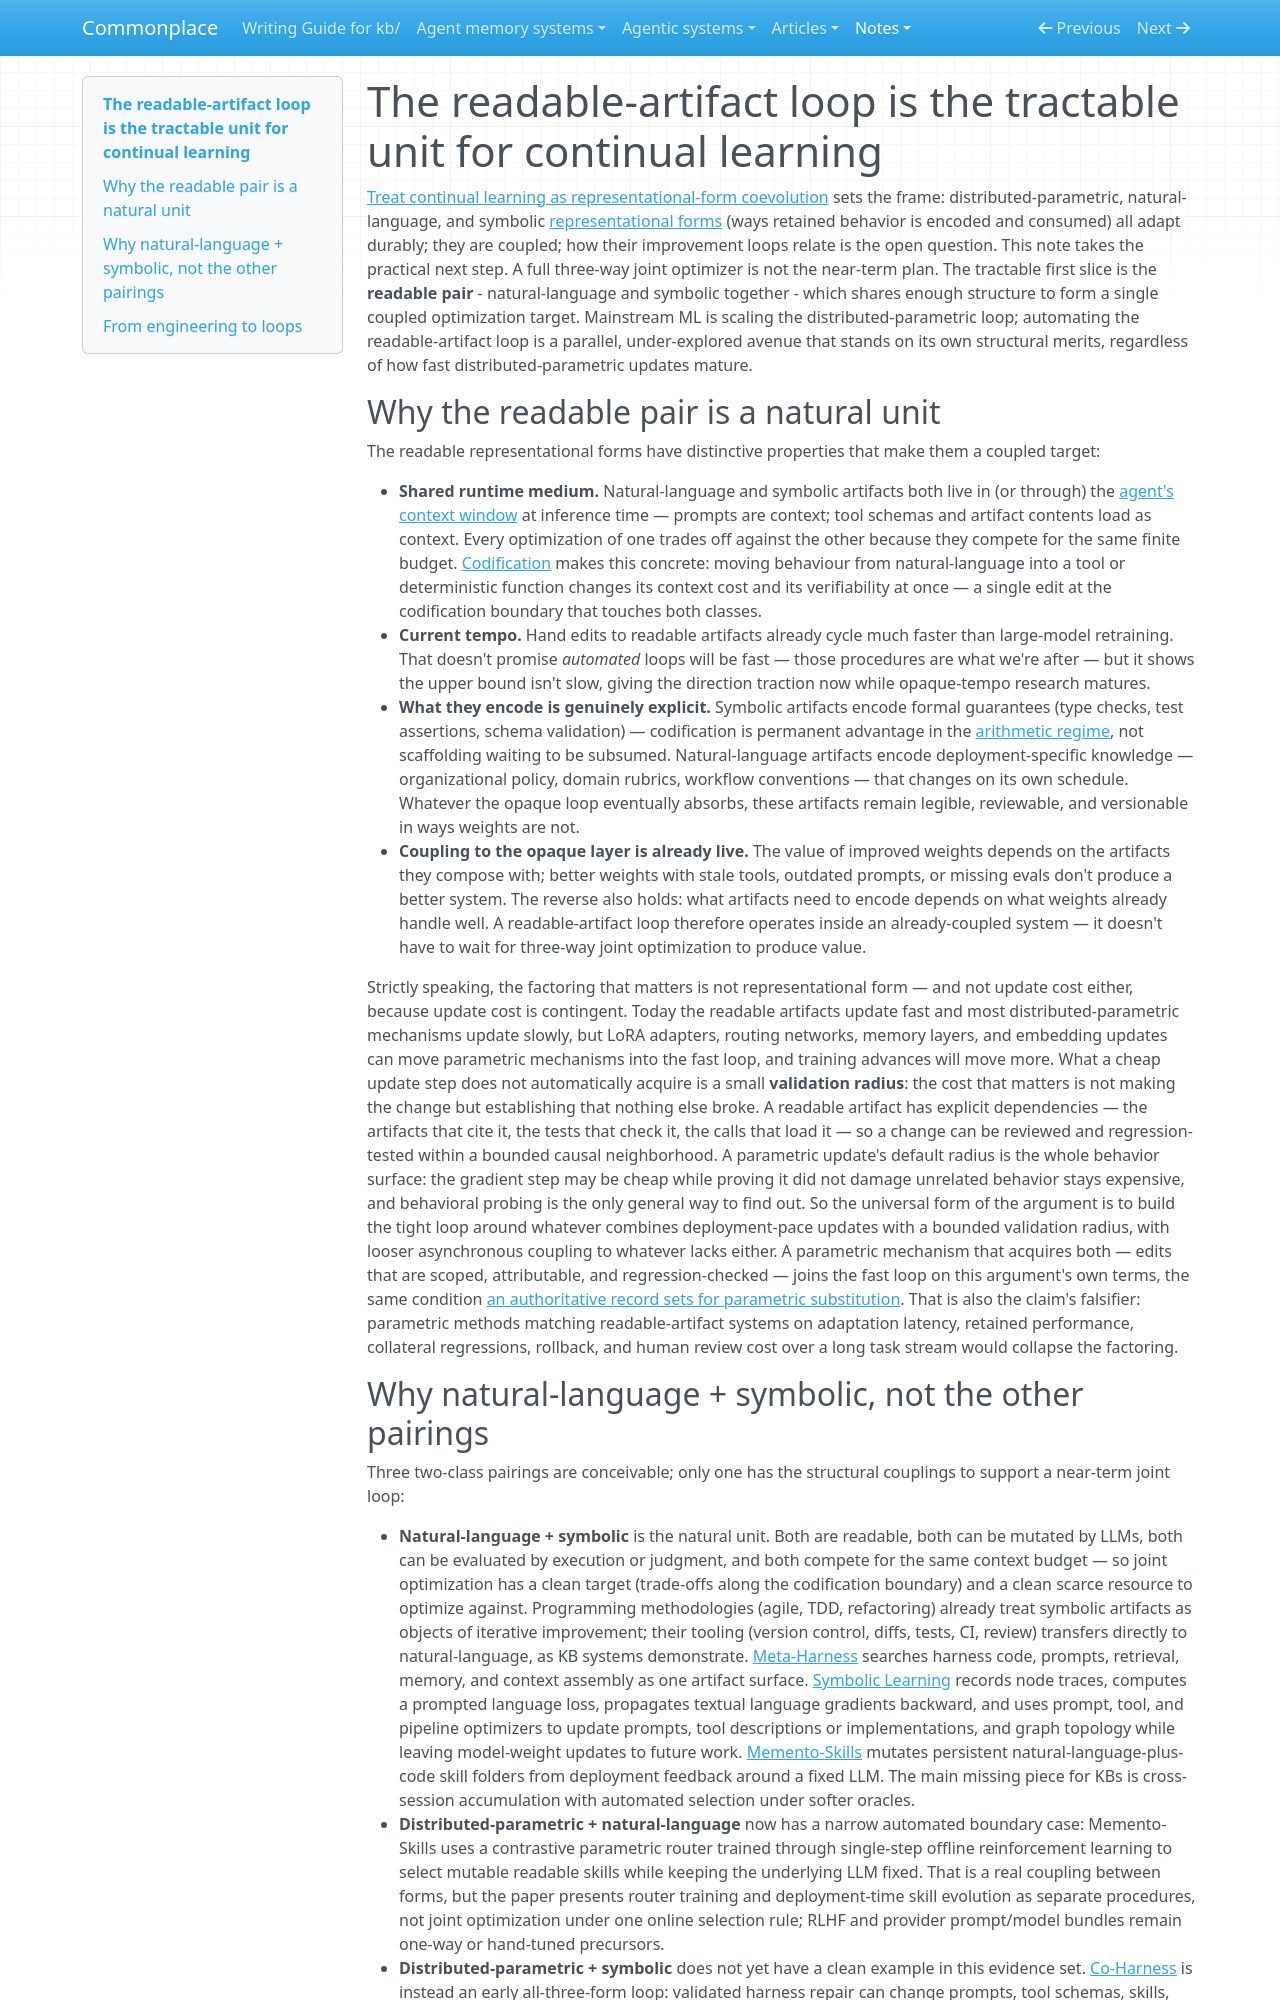

repository: zby/commonplace · page: notes/readable-artifact-loop-is-the-tractable-unit-for-continual-learning/index.html · generator: mkdocs

---
description: "Identifies the natural-language-plus-symbolic pair as the tractable first loop for representational-form coevolution because it shares context, operates at current tempos, and already has a codification boundary"
type: types/note.md
traits: [title-as-claim]
tags: [learning-theory, self-improving-systems, continual-learning]
---

# The readable-artifact loop is the tractable unit for continual learning

[Treat continual learning as representational-form coevolution](./treat-continual-learning-as-representational-form-coevolution.md) sets the frame: distributed-parametric, natural-language, and symbolic [representational forms](./definitions/representational-form.md) (ways retained behavior is encoded and consumed) all adapt durably; they are coupled; how their improvement loops relate is the open question. This note takes the practical next step. A full three-way joint optimizer is not the near-term plan. The tractable first slice is the **readable pair** - natural-language and symbolic together - which shares enough structure to form a single coupled optimization target. Mainstream ML is scaling the distributed-parametric loop; automating the readable-artifact loop is a parallel, under-explored avenue that stands on its own structural merits, regardless of how fast distributed-parametric updates mature.

## Why the readable pair is a natural unit

The readable representational forms have distinctive properties that make them a coupled target:

- **Shared runtime medium.** Natural-language and symbolic artifacts both live in (or through) the [agent's context window](./context-efficiency-is-the-central-design-concern-in-agent-systems.md) at inference time — prompts are context; tool schemas and artifact contents load as context. Every optimization of one trades off against the other because they compete for the same finite budget. [Codification](./definitions/codification.md) makes this concrete: moving behaviour from natural-language into a tool or deterministic function changes its context cost and its verifiability at once — a single edit at the codification boundary that touches both classes.
- **Current tempo.** Hand edits to readable artifacts already cycle much faster than large-model retraining. That doesn't promise *automated* loops will be fast — those procedures are what we're after — but it shows the upper bound isn't slow, giving the direction traction now while opaque-tempo research matures.
- **What they encode is genuinely explicit.** Symbolic artifacts encode formal guarantees (type checks, test assertions, schema validation) — codification is permanent advantage in the [arithmetic regime](./exact-implementation-does-not-validate-a-requirement.md), not scaffolding waiting to be subsumed. Natural-language artifacts encode deployment-specific knowledge — organizational policy, domain rubrics, workflow conventions — that changes on its own schedule. Whatever the opaque loop eventually absorbs, these artifacts remain legible, reviewable, and versionable in ways weights are not.
- **Coupling to the opaque layer is already live.** The value of improved weights depends on the artifacts they compose with; better weights with stale tools, outdated prompts, or missing evals don't produce a better system. The reverse also holds: what artifacts need to encode depends on what weights already handle well. A readable-artifact loop therefore operates inside an already-coupled system — it doesn't have to wait for three-way joint optimization to produce value.

Strictly speaking, the factoring that matters is not representational form — and not update cost either, because update cost is contingent. Today the readable artifacts update fast and most distributed-parametric mechanisms update slowly, but LoRA adapters, routing networks, memory layers, and embedding updates can move parametric mechanisms into the fast loop, and training advances will move more. What a cheap update step does not automatically acquire is a small **validation radius**: the cost that matters is not making the change but establishing that nothing else broke. A readable artifact has explicit dependencies — the artifacts that cite it, the tests that check it, the calls that load it — so a change can be reviewed and regression-tested within a bounded causal neighborhood. A parametric update's default radius is the whole behavior surface: the gradient step may be cheap while proving it did not damage unrelated behavior stays expensive, and behavioral probing is the only general way to find out. So the universal form of the argument is to build the tight loop around whatever combines deployment-pace updates with a bounded validation radius, with looser asynchronous coupling to whatever lacks either. A parametric mechanism that acquires both — edits that are scoped, attributable, and regression-checked — joins the fast loop on this argument's own terms, the same condition [an authoritative record sets for parametric substitution](./parametric-reproduction-cannot-replace-an-authoritative-record.md). That is also the claim's falsifier: parametric methods matching readable-artifact systems on adaptation latency, retained performance, collateral regressions, rollback, and human review cost over a long task stream would collapse the factoring.
